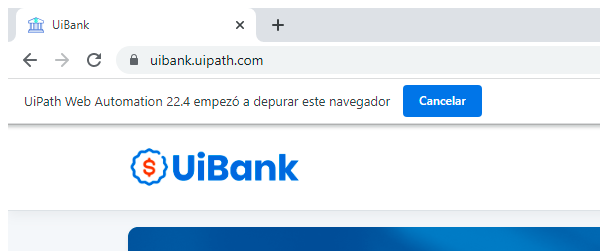
Workflow: SAP_CUAL_Inicio

Step 1: Attach en portal UiBank in window 'UiBank' (chrome.exe)

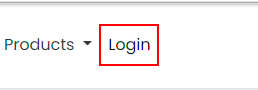
Step 2: click on the link 'Login'
